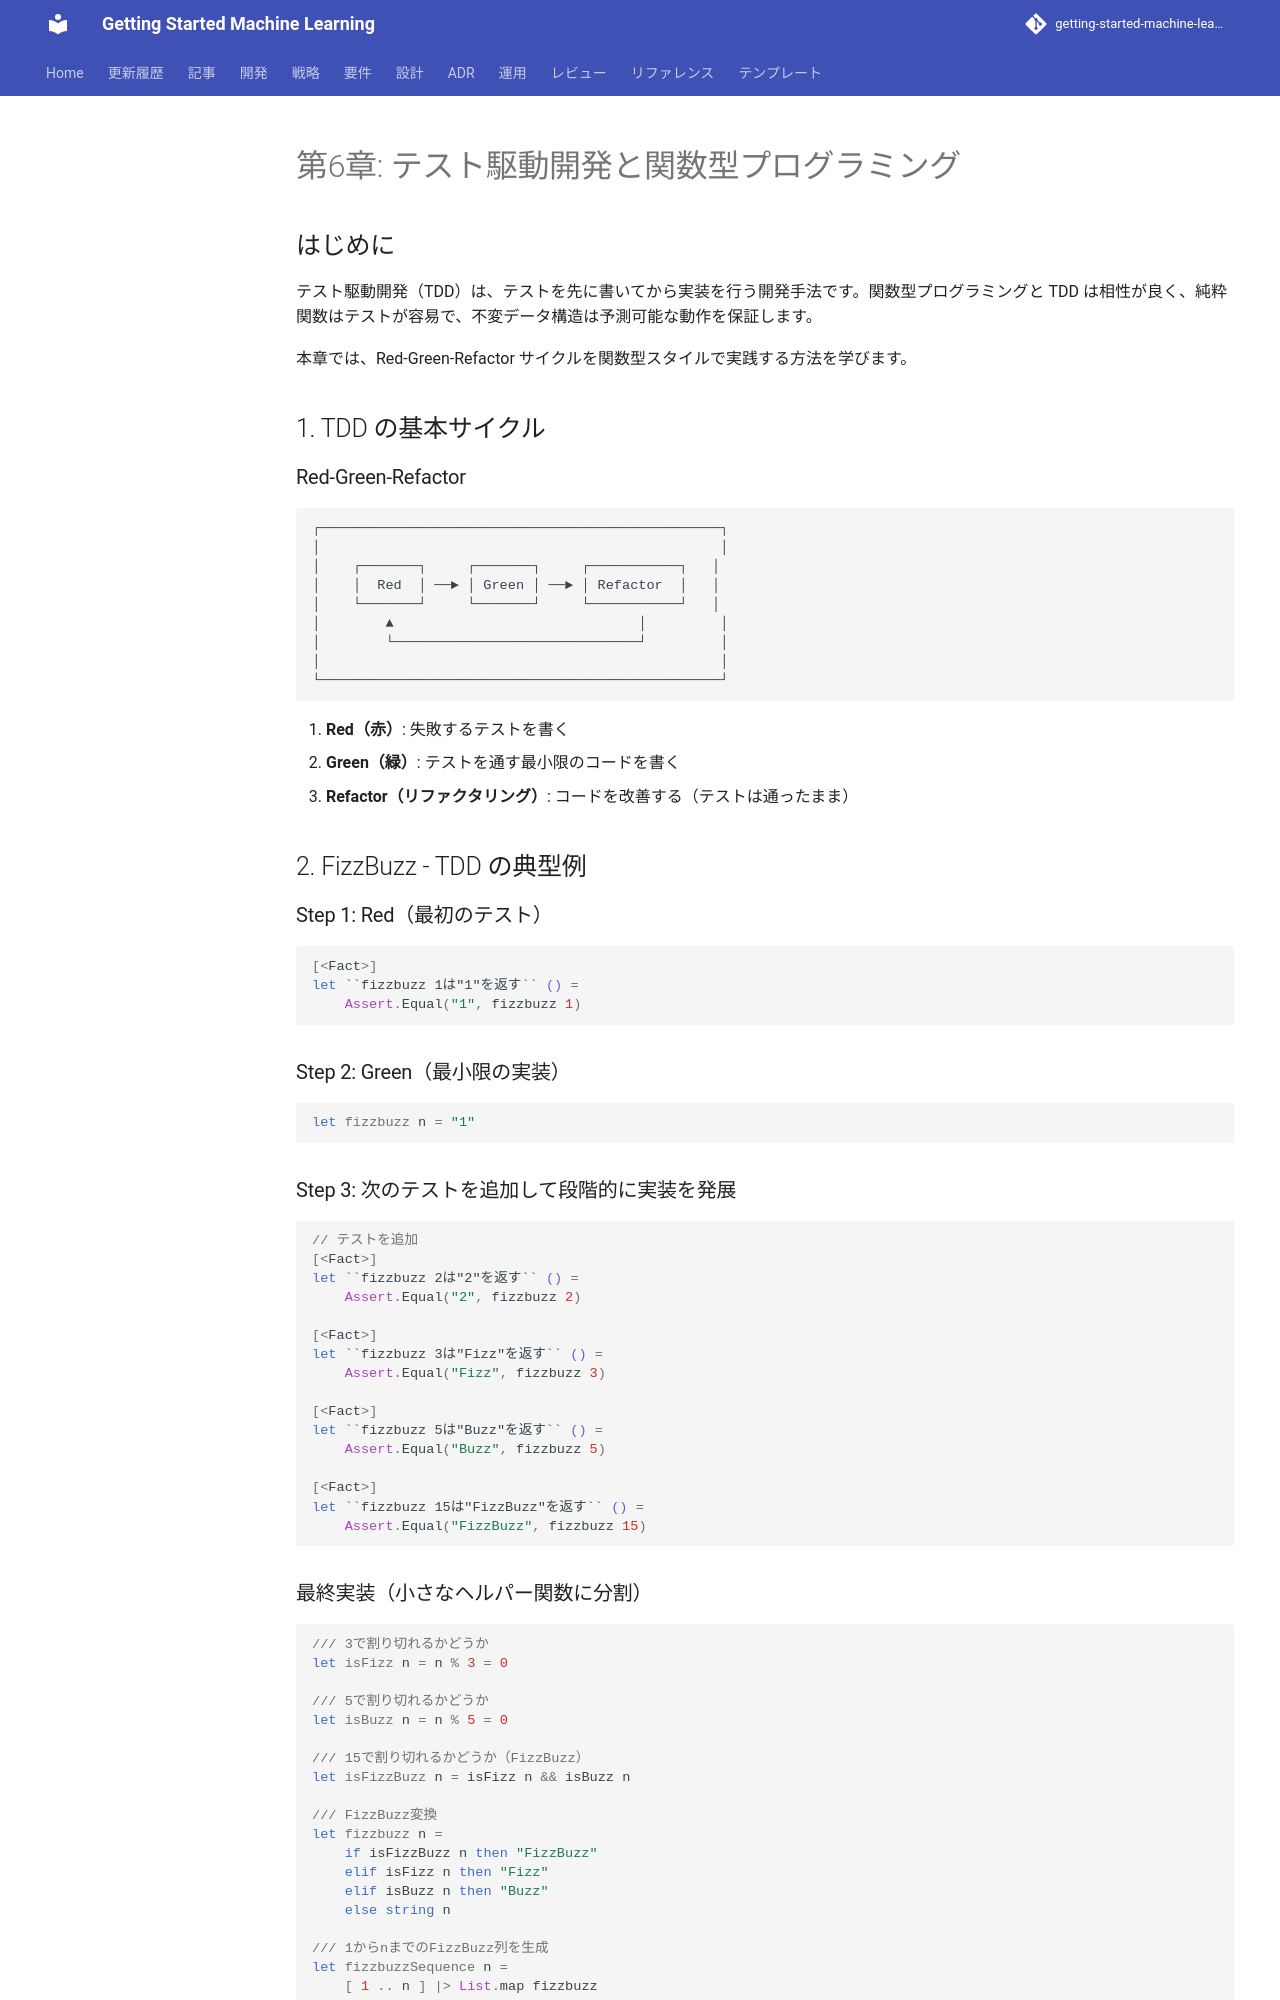

repository: k2works/getting-started-machine-learning · page: article/functional-desgin-ppp/fsharp/06-tdd-functional/index.html · generator: mkdocs

---
type: Article
title: "第6章: テスト駆動開発と関数型プログラミング"
description: "テスト駆動開発（TDD）は、テストを先に書いてから実装を行う開発手法です。"
tags: [article, functional-desgin-ppp, fsharp]
status: stable
generated: { by: human:kakimomokuri, at: 2026-03-24T05:22:28Z }
---

# 第6章: テスト駆動開発と関数型プログラミング

## はじめに

テスト駆動開発（TDD）は、テストを先に書いてから実装を行う開発手法です。関数型プログラミングと TDD は相性が良く、純粋関数はテストが容易で、不変データ構造は予測可能な動作を保証します。

本章では、Red-Green-Refactor サイクルを関数型スタイルで実践する方法を学びます。

## 1. TDD の基本サイクル

### Red-Green-Refactor

```
┌─────────────────────────────────────────────────┐
│                                                 │
│    ┌───────┐     ┌───────┐     ┌───────────┐   │
│    │  Red  │ ──► │ Green │ ──► │ Refactor  │   │
│    └───────┘     └───────┘     └───────────┘   │
│        ▲                              │         │
│        └──────────────────────────────┘         │
│                                                 │
└─────────────────────────────────────────────────┘
```

1. **Red（赤）**: 失敗するテストを書く
2. **Green（緑）**: テストを通す最小限のコードを書く
3. **Refactor（リファクタリング）**: コードを改善する（テストは通ったまま）

## 2. FizzBuzz - TDD の典型例

### Step 1: Red（最初のテスト）

```fsharp
[<Fact>]
let ``fizzbuzz 1は"1"を返す`` () =
    Assert.Equal("1", fizzbuzz 1)
```

### Step 2: Green（最小限の実装）

```fsharp
let fizzbuzz n = "1"
```

### Step 3: 次のテストを追加して段階的に実装を発展

```fsharp
// テストを追加
[<Fact>]
let ``fizzbuzz 2は"2"を返す`` () =
    Assert.Equal("2", fizzbuzz 2)

[<Fact>]
let ``fizzbuzz 3は"Fizz"を返す`` () =
    Assert.Equal("Fizz", fizzbuzz 3)

[<Fact>]
let ``fizzbuzz 5は"Buzz"を返す`` () =
    Assert.Equal("Buzz", fizzbuzz 5)

[<Fact>]
let ``fizzbuzz 15は"FizzBuzz"を返す`` () =
    Assert.Equal("FizzBuzz", fizzbuzz 15)
```

### 最終実装（小さなヘルパー関数に分割）

```fsharp
/// 3で割り切れるかどうか
let isFizz n = n % 3 = 0

/// 5で割り切れるかどうか
let isBuzz n = n % 5 = 0

/// 15で割り切れるかどうか（FizzBuzz）
let isFizzBuzz n = isFizz n && isBuzz n

/// FizzBuzz変換
let fizzbuzz n =
    if isFizzBuzz n then "FizzBuzz"
    elif isFizz n then "Fizz"
    elif isBuzz n then "Buzz"
    else string n

/// 1からnまでのFizzBuzz列を生成
let fizzbuzzSequence n =
    [ 1 .. n ] |> List.map fizzbuzz
```
